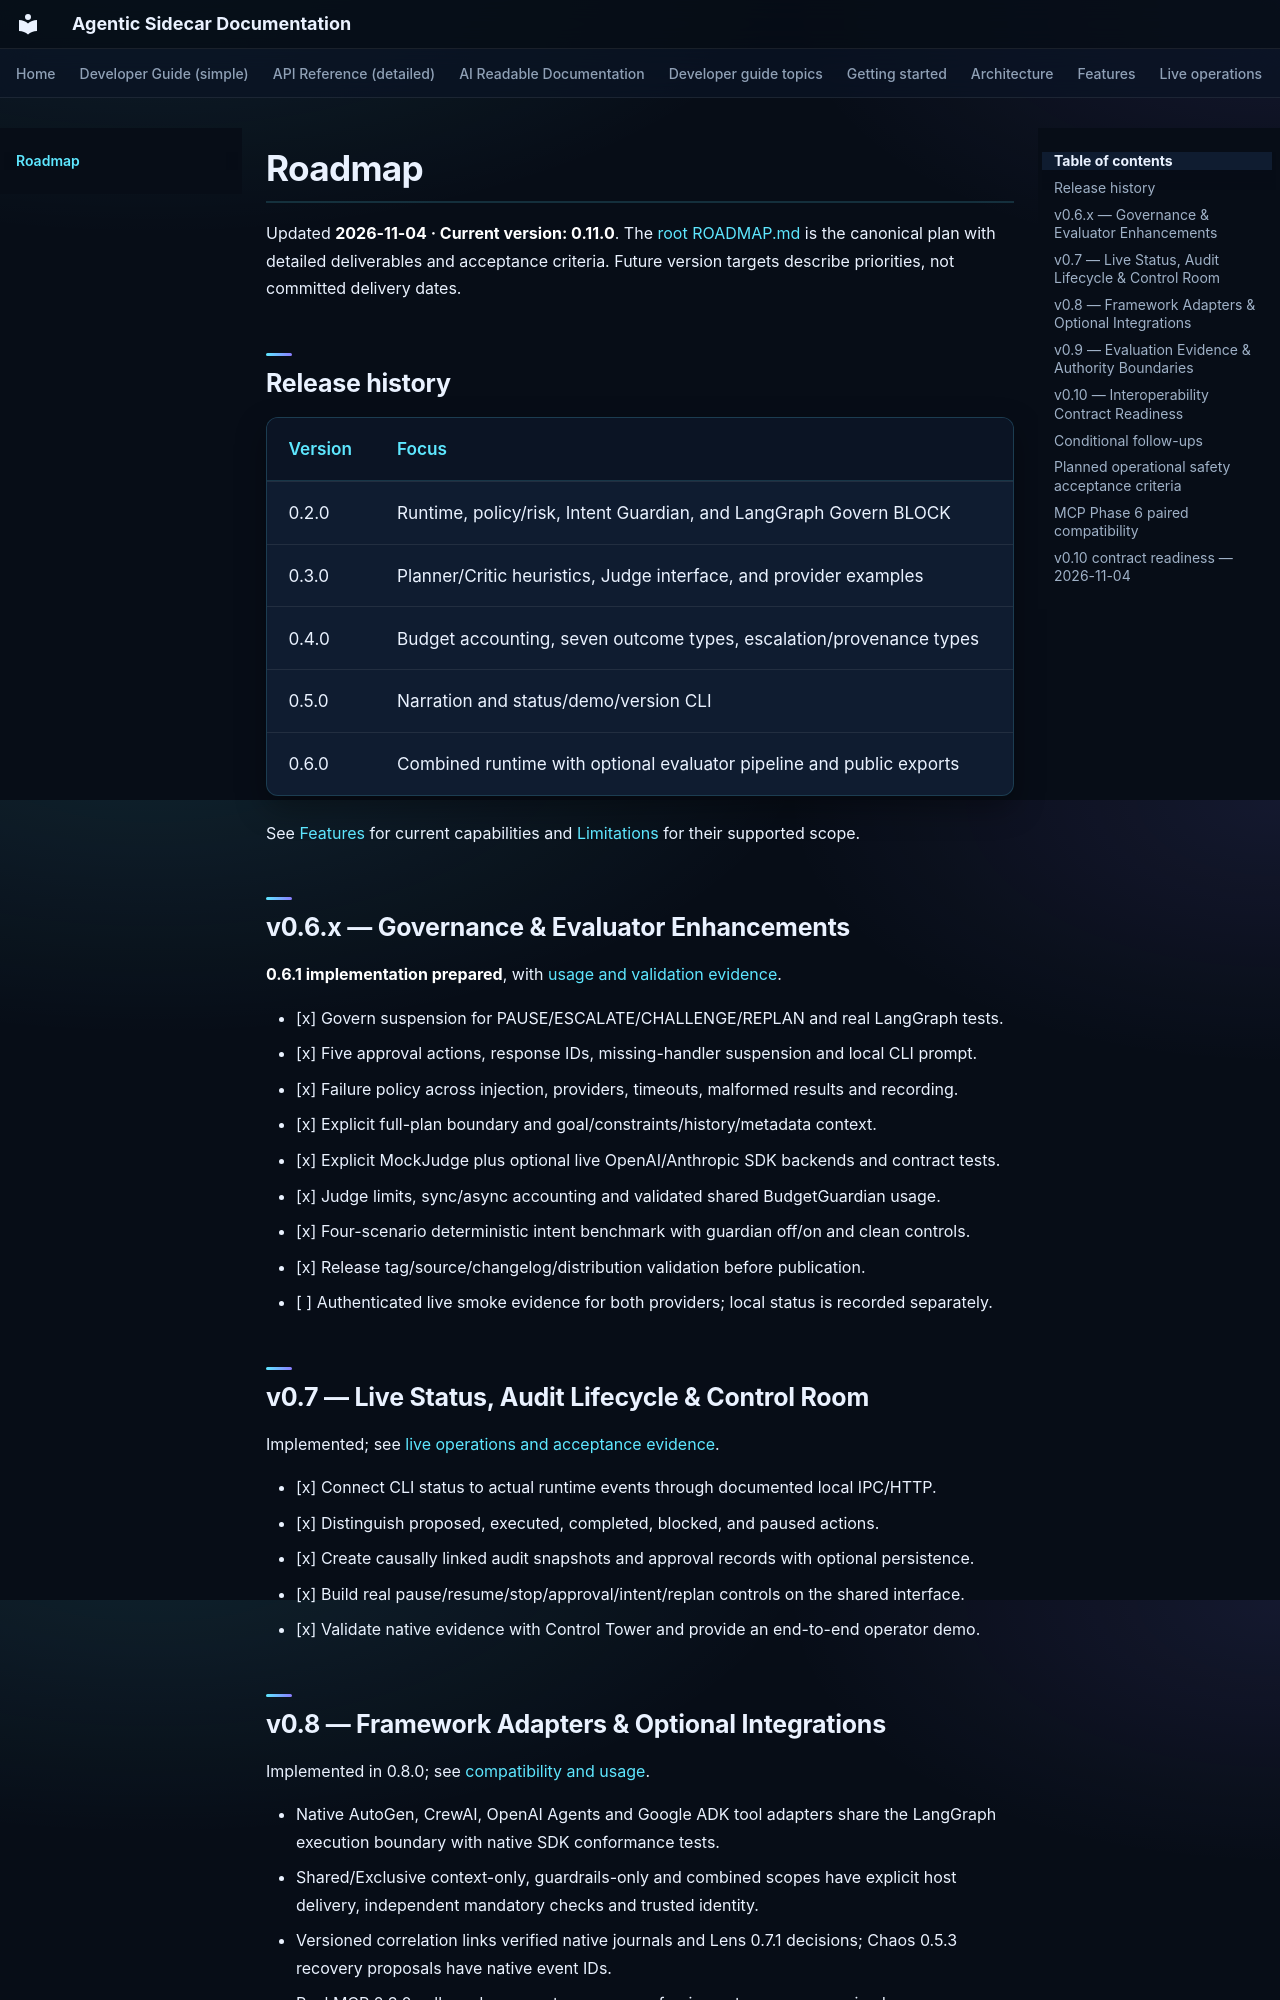

repository: DeepAgentLabs/agentic-sidecar · page: roadmap/index.html · generator: mkdocs

# Roadmap

Updated **2026-11-04 · Current version: 0.11.0**.
The [root ROADMAP.md](https://github.com/DeepAgentLabs/agentic-sidecar/blob/main/ROADMAP.md)
is the canonical plan with detailed deliverables and acceptance criteria.
Future version targets describe priorities, not committed delivery dates.

## Release history

| Version | Focus |
| --- | --- |
| 0.2.0 | Runtime, policy/risk, Intent Guardian, and LangGraph Govern BLOCK |
| 0.3.0 | Planner/Critic heuristics, Judge interface, and provider examples |
| 0.4.0 | Budget accounting, seven outcome types, escalation/provenance types |
| 0.5.0 | Narration and status/demo/version CLI |
| 0.6.0 | Combined runtime with optional evaluator pipeline and public exports |

See [Features](features.md) for current capabilities and
[Limitations](limitations.md) for their supported scope.

## v0.6.x — Governance & Evaluator Enhancements

**0.6.1 implementation prepared**, with [usage and validation evidence](governance.md).

- [x] Govern suspension for PAUSE/ESCALATE/CHALLENGE/REPLAN and real LangGraph tests.
- [x] Five approval actions, response IDs, missing-handler suspension and local CLI prompt.
- [x] Failure policy across injection, providers, timeouts, malformed results and recording.
- [x] Explicit full-plan boundary and goal/constraints/history/metadata context.
- [x] Explicit MockJudge plus optional live OpenAI/Anthropic SDK backends and contract tests.
- [x] Judge limits, sync/async accounting and validated shared BudgetGuardian usage.
- [x] Four-scenario deterministic intent benchmark with guardian off/on and clean controls.
- [x] Release tag/source/changelog/distribution validation before publication.
- [ ] Authenticated live smoke evidence for both providers; local status is recorded separately.

## v0.7 — Live Status, Audit Lifecycle & Control Room

Implemented; see [live operations and acceptance evidence](live-operations.md).

- [x] Connect CLI status to actual runtime events through documented local IPC/HTTP.
- [x] Distinguish proposed, executed, completed, blocked, and paused actions.
- [x] Create causally linked audit snapshots and approval records with optional persistence.
- [x] Build real pause/resume/stop/approval/intent/replan controls on the shared interface.
- [x] Validate native evidence with Control Tower and provide an end-to-end operator demo.

## v0.8 — Framework Adapters & Optional Integrations

Implemented in 0.8.0; see [compatibility and usage](integrations.md).

- Native AutoGen, CrewAI, OpenAI Agents and Google ADK tool adapters share the
  LangGraph execution boundary with native SDK conformance tests.
- Shared/Exclusive context-only, guardrails-only and combined scopes have
  explicit host delivery, independent mandatory checks and trusted identity.
- Versioned correlation links verified native journals and Lens 0.7.1 decisions;
  Chaos 0.5.3 recovery proposals have native event IDs.
- Real MCP 2.3.0 calls and a separate-process enforcing gateway are exercised.
- Semantica module/extra is reserved; export awaits upstream API validation.
